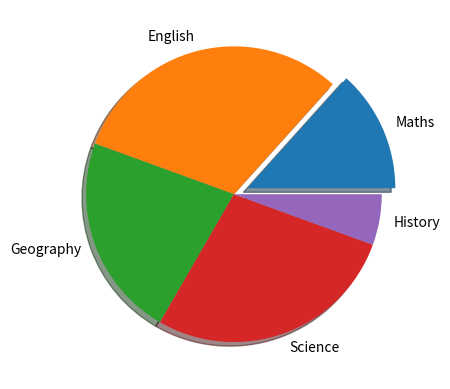

The script that saved this image:
import matplotlib.pyplot as plt
import numpy as np

y = [12,28,20,25,5]
labels=['Maths','English','Geography','Science','History']
expl = [0.1,0,0,0,0]
plt.pie(y,labels=labels,explode=expl,shadow=True)

plt.show()